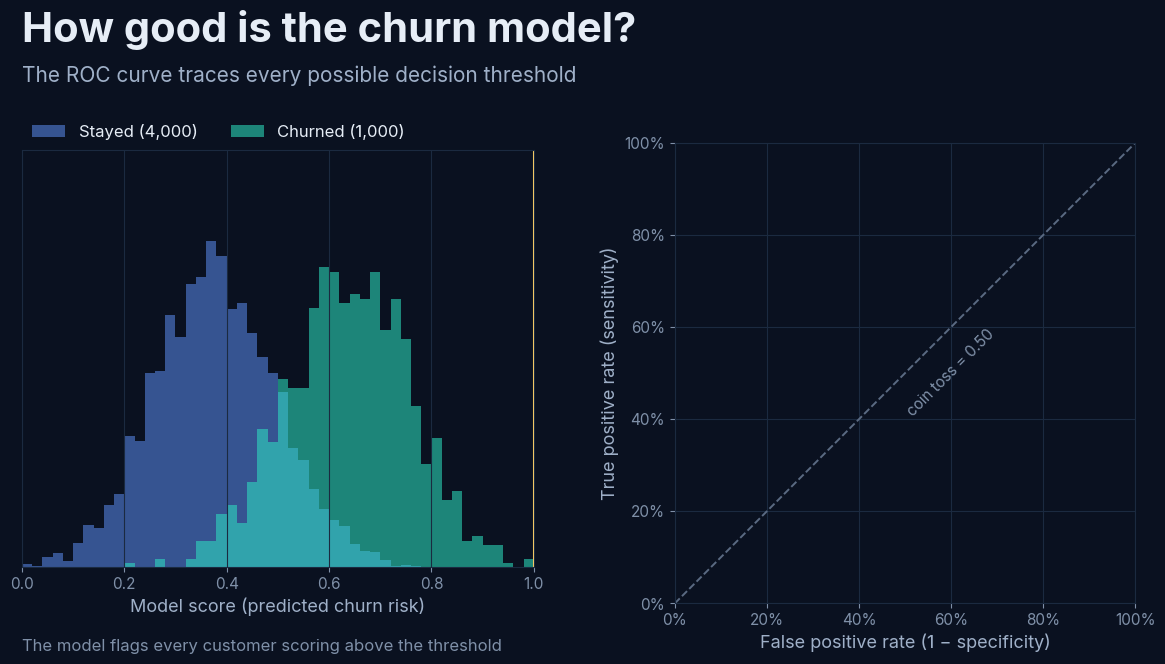

This chart was generated by the following Python code: (Note: this script raises an exception after producing the figure.)
"""Accurate ROC/AUC animation, 10 s, 1280x720, 30 fps.
Every number on screen is computed from the simulated scores below."""
import numpy as np, matplotlib
matplotlib.use("Agg")
import matplotlib.pyplot as plt
from matplotlib import animation, font_manager as fm

OUT = "roc_accurate.mp4"
for f in fm.findSystemFonts():
    if "Inter" in f: fm.fontManager.addfont(f)
plt.rcParams.update({"font.family": "Inter", "text.color": "#e6edf6",
                     "axes.labelcolor": "#9fb0c8", "xtick.color": "#7f90a8",
                     "ytick.color": "#7f90a8"})

# ---- data: a churn classifier's scores (fixed seed, reproducible) ----
rng = np.random.default_rng(7)
neg = np.clip(rng.normal(0.38, 0.12, 4000), 0, 1)   # customers who stayed
pos = np.clip(rng.normal(0.64, 0.12, 1000), 0, 1)   # customers who churned
y = np.r_[np.zeros_like(neg), np.ones_like(pos)]
s = np.r_[neg, pos]

thr_grid = np.linspace(1.0, 0.0, 401)               # high -> low threshold
tpr = np.array([(pos >= t).mean() for t in thr_grid])
fpr = np.array([(neg >= t).mean() for t in thr_grid])
auc_trap = np.trapezoid(tpr, fpr)
# exact AUC = P(score_pos > score_neg) (Mann-Whitney), ties count half
order = np.argsort(s); ranks = np.empty_like(order, float); ranks[order] = np.arange(1, len(s)+1)
auc_mw = (ranks[y == 1].sum() - len(pos)*(len(pos)+1)/2) / (len(pos)*len(neg))
assert abs(auc_trap - auc_mw) < 0.002, (auc_trap, auc_mw)
AUC = auc_mw
assert tpr.max() <= 1 and fpr.max() <= 1 and tpr.min() >= 0
print(f"AUC trapezoid={auc_trap:.4f}  Mann-Whitney={auc_mw:.4f}")

# ---- style ----
BG, GRID, NEG_C, POS_C, ACC = "#0a1120", "#1b2a40", "#5b8def", "#2ee6c4", "#ffd166"
FPS, T = 30, 10
N = FPS * T
fig = plt.figure(figsize=(12.8, 7.2), dpi=100, facecolor=BG)
axD = fig.add_axes([0.06, 0.17, 0.40, 0.58], facecolor=BG)
axR = fig.add_axes([0.57, 0.12, 0.36, 0.64], facecolor=BG)
for ax in (axD, axR):
    for sp in ax.spines.values(): sp.set_color(GRID)
    ax.tick_params(labelsize=11)
    ax.grid(color=GRID, lw=0.8)

title = fig.text(0.06, 0.90, "How good is the churn model?", fontsize=30, weight="bold")
sub = fig.text(0.06, 0.845, "The ROC curve traces every possible decision threshold",
               fontsize=15, color="#9fb0c8")

# distributions
bins = np.linspace(0, 1, 51)
axD.hist(neg, bins, density=True, color=NEG_C, alpha=0.55, label="Stayed (4,000)")
axD.hist(pos, bins, density=True, color=POS_C, alpha=0.55, label="Churned (1,000)")
axD.set_xlim(0, 1); axD.set_yticks([])
axD.set_xlabel("Model score (predicted churn risk)", fontsize=13)
axD.set_ylim(0, axD.get_ylim()[1]*1.22)
axD.legend(loc="lower left", bbox_to_anchor=(0, 1.0), ncol=2, frameon=False, fontsize=12, labelcolor="#e6edf6", borderaxespad=0.2)
thr_line = axD.axvline(1.0, color=ACC, lw=2.2)
thr_lbl = axD.text(1.0, 0.0, "", color=ACC, fontsize=12,
                   ha="left", va="top", weight="bold")
axD.text(0.0, -0.20, "The model flags every customer scoring above the threshold", transform=axD.transAxes, fontsize=12, color="#7f90a8")

# ROC
axR.set_xlim(0, 1); axR.set_ylim(0, 1); axR.set_aspect("equal")
axR.set_xticks(np.linspace(0, 1, 6)); axR.set_yticks(np.linspace(0, 1, 6))
pct = lambda v, _: f"{v*100:.0f}%"
axR.xaxis.set_major_formatter(pct); axR.yaxis.set_major_formatter(pct)
axR.set_xlabel("False positive rate (1 − specificity)", fontsize=13)
axR.set_ylabel("True positive rate (sensitivity)", fontsize=13)
axR.plot([0, 1], [0, 1], ls="--", color="#5a6a82", lw=1.4)
axR.text(0.60, 0.50, "coin toss = 0.50", color="#7f90a8", fontsize=11, rotation=45,
         ha="center", va="center")
roc_line, = axR.plot([], [], color=POS_C, lw=3)
dot, = axR.plot([], [], "o", ms=11, color=ACC, mec=BG, mew=2)
fill = [None]
readout = fig.text(0.57, 0.785, "", fontsize=14, color="#e6edf6")
auc_txt = axR.text(0.62, 0.22, "", fontsize=30, weight="bold", color=ACC, ha="center")
auc_note = axR.text(0.62, 0.12, "", fontsize=12, color="#c9d6e6", ha="center")
foot = fig.text(0.06, 0.012, "", fontsize=12, color="#7f90a8")

ease = lambda x: 0.5 - 0.5*np.cos(np.pi*np.clip(x, 0, 1))

def frame(i):
    t = i / FPS
    a = ease(t / 0.8)
    for art in (title, sub): art.set_alpha(a)
    # sweep 1.0s -> 7.0s
    k = int(round(ease((t - 1.0) / 6.0) * (len(thr_grid) - 1)))
    th = thr_grid[k]
    thr_line.set_xdata([th, th])
    ytop = axD.get_ylim()[1]*0.97
    if th > 0.62: thr_lbl.set_position((th - 0.012, ytop)); thr_lbl.set_ha("right")
    else: thr_lbl.set_position((th + 0.012, ytop)); thr_lbl.set_ha("left")
    thr_lbl.set_text(f"threshold {th:.2f}")
    roc_line.set_data(fpr[:k+1], tpr[:k+1]); dot.set_data([fpr[k]], [tpr[k]])
    readout.set_text(f"Catches {tpr[k]*100:.1f}% of churners  ·  {fpr[k]*100:.1f}% false alarms")
    # area 7.2s -> 8.6s
    fa = ease((t - 7.2) / 1.4)
    if fill[0] is not None: fill[0].remove(); fill[0] = None
    if fa > 0:
        m = fpr <= fa
        fill[0] = axR.fill_between(fpr[m], tpr[m], 0, color=POS_C, alpha=0.25, lw=0)
        part = np.trapezoid(tpr[m], fpr[m]) if fa < 1 else AUC
        auc_txt.set_text(f"AUC = {part:.2f}")
    else:
        auc_txt.set_text("")
    if t >= 8.6:
        auc_note.set_text(f"A random churner outranks a random\nstayer {AUC*100:.0f}% of the time")
        foot.set_text("Illustrative model on simulated data · every figure on screen is computed, not drawn")
    else:
        auc_note.set_text(""); foot.set_text("")
    return []

anim = animation.FuncAnimation(fig, frame, frames=N, interval=1000/FPS)
anim.save(OUT, writer=animation.FFMpegWriter(fps=FPS, codec="libx264",
          extra_args=["-pix_fmt", "yuv420p", "-crf", "18"]), savefig_kwargs={"facecolor": BG})
print("saved", OUT)
